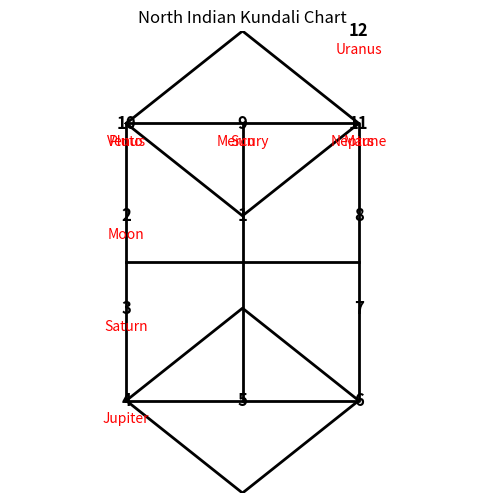

Generate this figure with matplotlib:
import matplotlib.pyplot as plt

# Define the house positions in North Indian format
house_positions = {
    1: (2, 3),  2: (1, 3),  3: (1, 2),  4: (1, 1),
    5: (2, 1),  6: (3, 1),  7: (3, 2),  8: (3, 3),
    9: (2, 4),  10: (1, 4), 11: (3, 4), 12: (3, 5)
}

# Example planetary positions (House assignments)
planets_in_houses = {
    "Sun": 9, "Moon": 2, "Mercury": 9, "Venus": 10, "Mars": 11,
    "Jupiter": 4, "Saturn": 3, "Uranus": 12, "Neptune": 11, "Pluto": 10
}

# Create the figure and axis
fig, ax = plt.subplots(figsize=(6, 6))
ax.set_xlim(0, 4)
ax.set_ylim(0, 5)

# Draw the square for the chart
plt.plot([1, 3, 3, 1, 1], [1, 1, 4, 4, 1], 'black', linewidth=2)

# Draw the diagonal lines for diamond shape
plt.plot([1, 2, 3, 2, 1], [1, 2, 1, 0, 1], 'black', linewidth=2)
plt.plot([1, 2, 3, 2, 1], [4, 3, 4, 5, 4], 'black', linewidth=2)

# Draw inner cross lines
plt.plot([2, 2], [1, 4], 'black', linewidth=2)
plt.plot([1, 3], [2.5, 2.5], 'black', linewidth=2)

# Label the houses (1-12)
for house, (x, y) in house_positions.items():
    ax.text(x, y, str(house), fontsize=12, ha='center', va='center', fontweight="bold")

# Place planets in respective houses
for planet, house in planets_in_houses.items():
    px, py = house_positions[house]
    ax.text(px, py - 0.2, planet, fontsize=10, ha='center', va='center', color="red")

# Hide axes
ax.set_xticks([])
ax.set_yticks([])
ax.axis("off")

plt.title("North Indian Kundali Chart")
plt.show()
